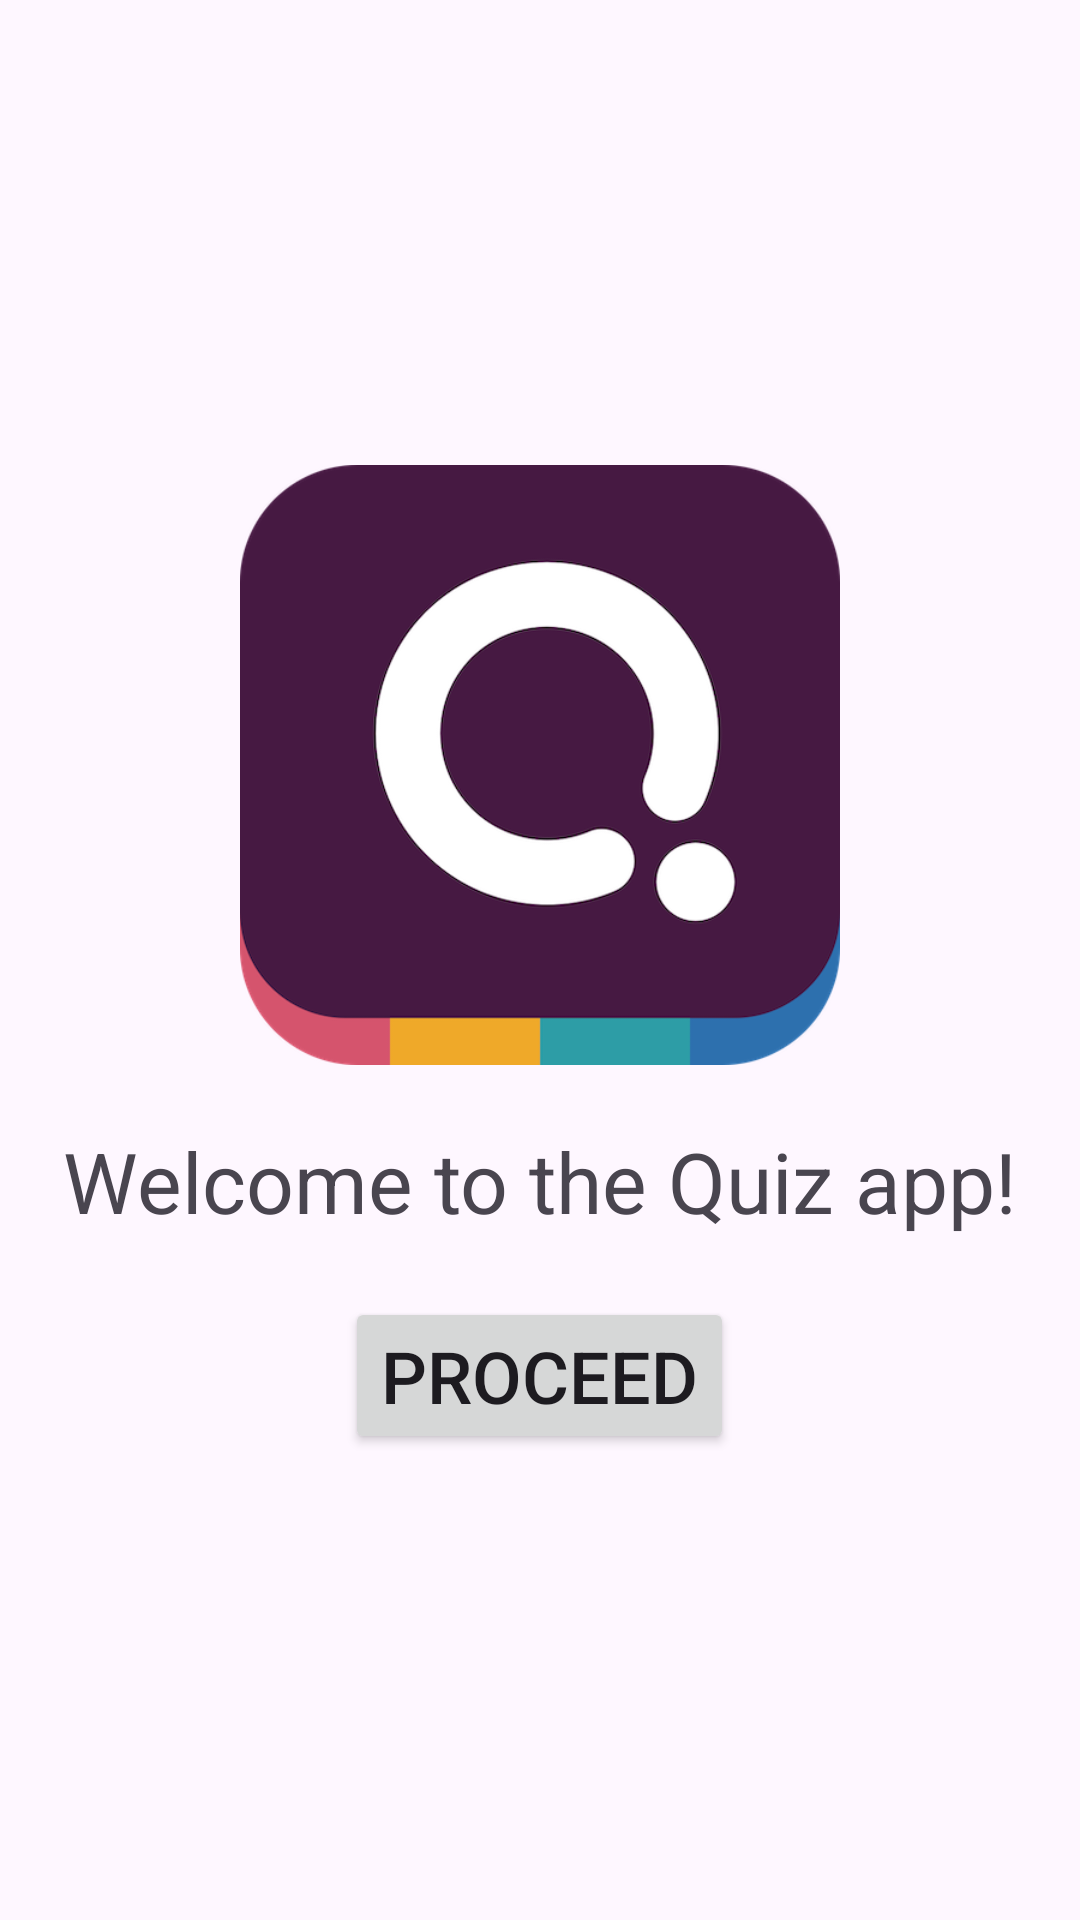

Reconstruct the res/layout file that produces this screen, plus the resources it refers to.
<!-- AndroidManifest.xml: application theme Theme.MDPQuiz -->
<!-- res/layout/activity_main.xml -->
<?xml version="1.0" encoding="utf-8"?>
<androidx.constraintlayout.widget.ConstraintLayout xmlns:android="http://schemas.android.com/apk/res/android"
    xmlns:app="http://schemas.android.com/apk/res-auto"
    xmlns:tools="http://schemas.android.com/tools"
    android:layout_width="match_parent"
    android:layout_height="match_parent"
    tools:context=".MainActivity">

    <LinearLayout
        android:layout_width="match_parent"
        android:layout_height="match_parent"
        android:orientation="vertical"
        android:gravity="center">

        <ImageView
            android:layout_width="200dp"
            android:layout_height="200dp"
            android:src="@drawable/quiz_icon"
            android:contentDescription="@string/quiz_icon_txt"
            android:layout_marginVertical="10dp"/>

        <TextView
            android:layout_width="wrap_content"
            android:layout_height="wrap_content"
            android:text="@string/welcomeTxt"
            android:textSize="28sp"
            android:layout_marginVertical="10dp"/>

        <Button
            android:id="@+id/startQuizBtn"
            android:layout_width="wrap_content"
            android:layout_height="wrap_content"
            android:text="@string/proceed"
            android:textSize="24sp"
            android:layout_marginVertical="10dp" />

    </LinearLayout>

</androidx.constraintlayout.widget.ConstraintLayout>
<!-- resources referenced by this layout -->
<resources>
  <!-- drawable quiz_icon: png bitmap (drawable, 54968 bytes) -->
  <string name="proceed">Proceed</string>
  <string name="quiz_icon_txt">Quiz Icon</string>
  <string name="welcomeTxt">Welcome to the Quiz app!</string>
  <style name="Theme.MDPQuiz" parent="Base.Theme.MDPQuiz" />
  <style name="Base.Theme.MDPQuiz" parent="Theme.Material3.DayNight.NoActionBar">
          
          
      </style>
</resources>
